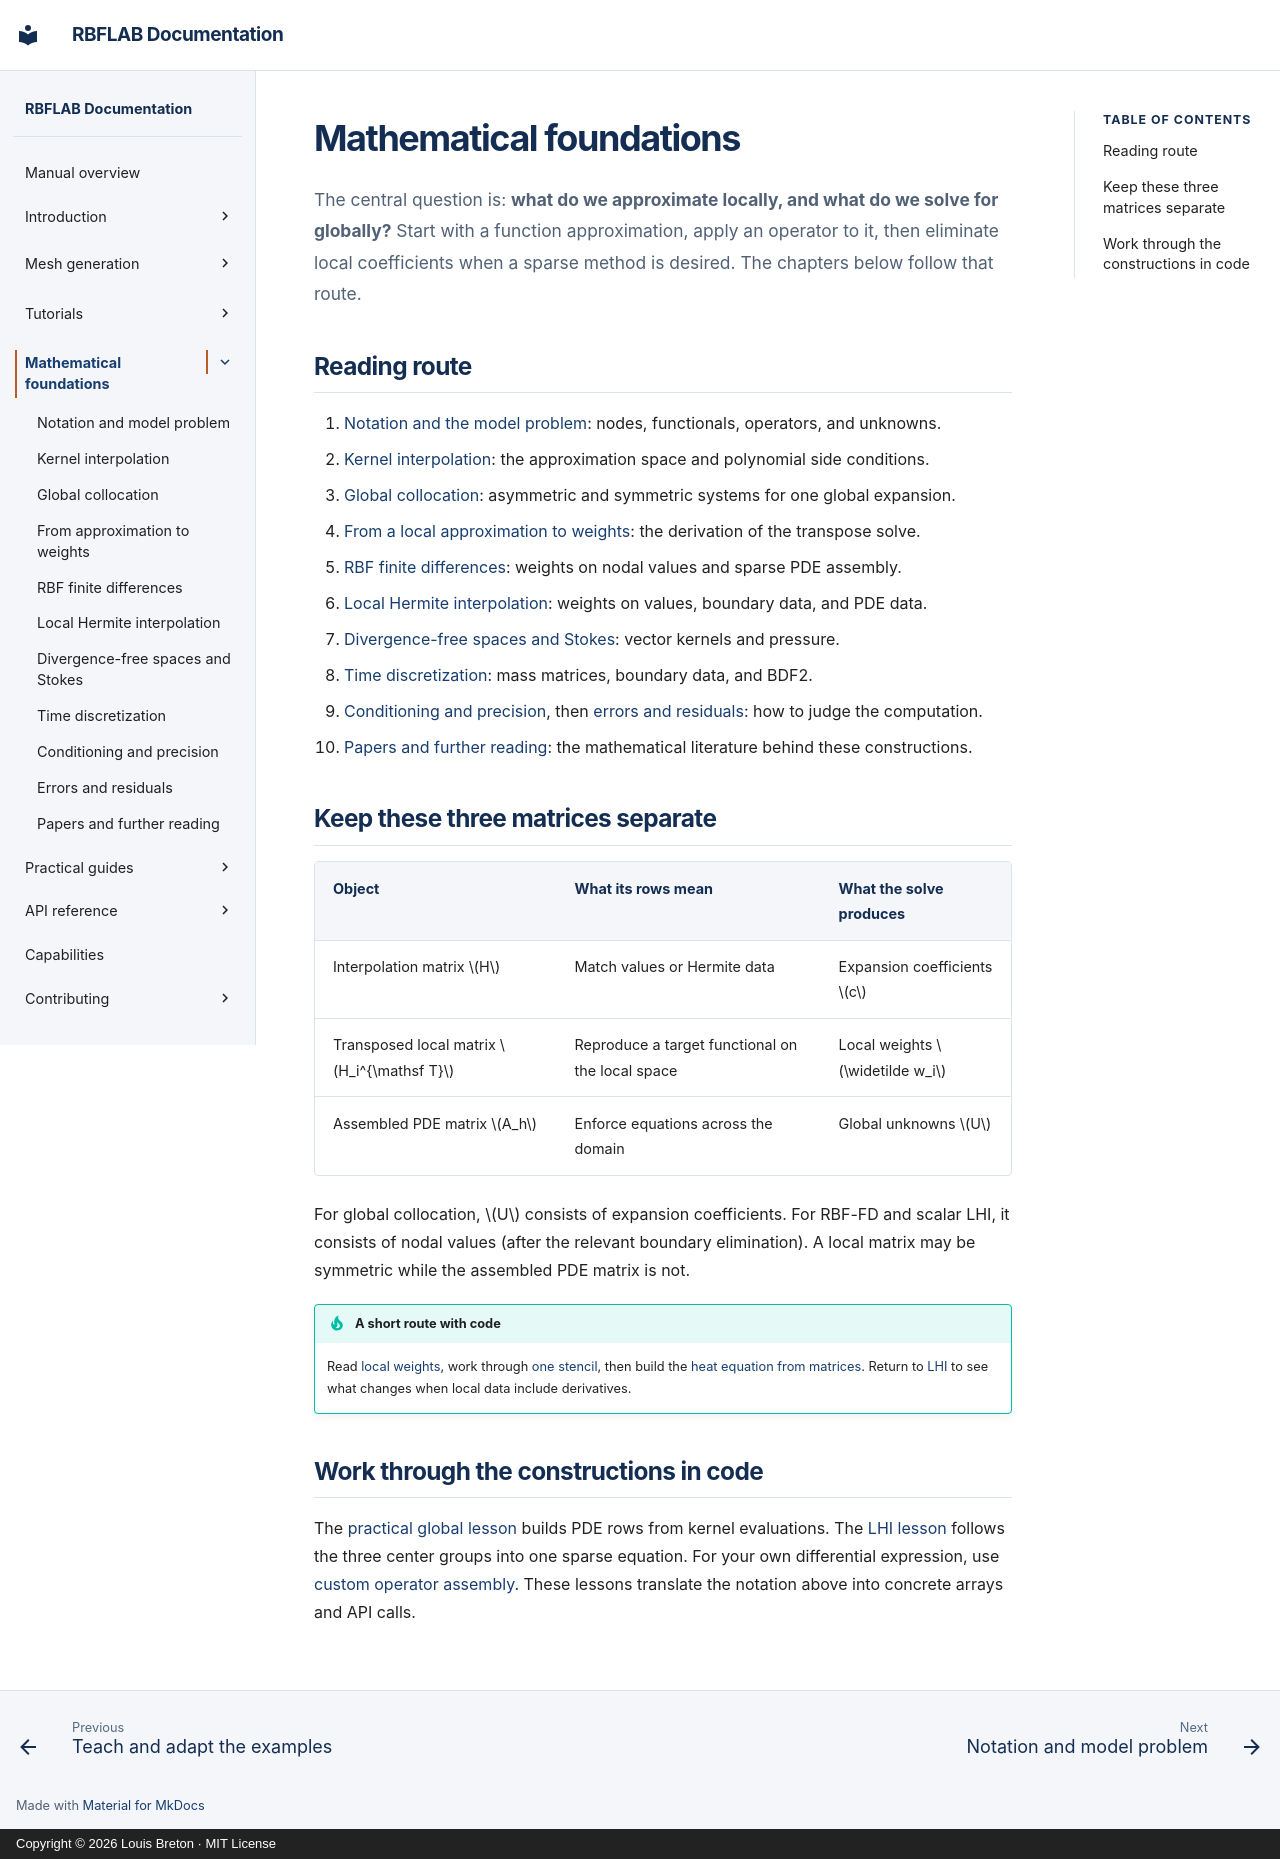

repository: LDBreton/RBFLAB · page: theory/index.html · generator: mkdocs · copyright: Copyright © 2026 Louis Breton · MIT License

# Mathematical foundations

The central question is: **what do we approximate locally, and what do we solve for globally?**
Start with a function approximation, apply an operator to it, then eliminate local coefficients when a sparse method is desired. The chapters below follow that route.

## Reading route

1. [Notation and the model problem](notation.md): nodes, functionals, operators, and unknowns.
2. [Kernel interpolation](interpolation.md): the approximation space and polynomial side conditions.
3. [Global collocation](global.md): asymmetric and symmetric systems for one global expansion.
4. [From a local approximation to weights](local-weights.md): the derivation of the transpose solve.
5. [RBF finite differences](rbf-fd.md): weights on nodal values and sparse PDE assembly.
6. [Local Hermite interpolation](lhi.md): weights on values, boundary data, and PDE data.
7. [Divergence-free spaces and Stokes](divergence-free.md): vector kernels and pressure.
8. [Time discretization](time-discretization.md): mass matrices, boundary data, and BDF2.
9. [Conditioning and precision](conditioning.md), then [errors and residuals](errors.md): how to judge the computation.
10. [Papers and further reading](references.md): the mathematical literature behind these constructions.

## Keep these three matrices separate

| Object | What its rows mean | What the solve produces |
|---|---|---|
| Interpolation matrix \(H\) | Match values or Hermite data | Expansion coefficients \(c\) |
| Transposed local matrix \(H_i^{\mathsf T}\) | Reproduce a target functional on the local space | Local weights \(\widetilde w_i\) |
| Assembled PDE matrix \(A_h\) | Enforce equations across the domain | Global unknowns \(U\) |

For global collocation, \(U\) consists of expansion coefficients. For RBF-FD and scalar LHI, it consists of nodal values (after the relevant boundary elimination). A local matrix may be symmetric while the assembled PDE matrix is not.

!!! tip "A short route with code"
    Read [local weights](local-weights.md), work through [one stencil](../tutorials/one-stencil.md), then build the [heat equation from matrices](../tutorials/heat-equation.md). Return to [LHI](lhi.md) to see what changes when local data include derivatives.

## Work through the constructions in code

The [practical global lesson](../tutorials/global-collocation.md) builds PDE rows
from kernel evaluations. The [LHI lesson](../tutorials/lhi.md) follows the three
center groups into one sparse equation. For your own differential expression,
use [custom operator assembly](../tutorials/custom-assembly.md). These lessons
translate the notation above into concrete arrays and API calls.
